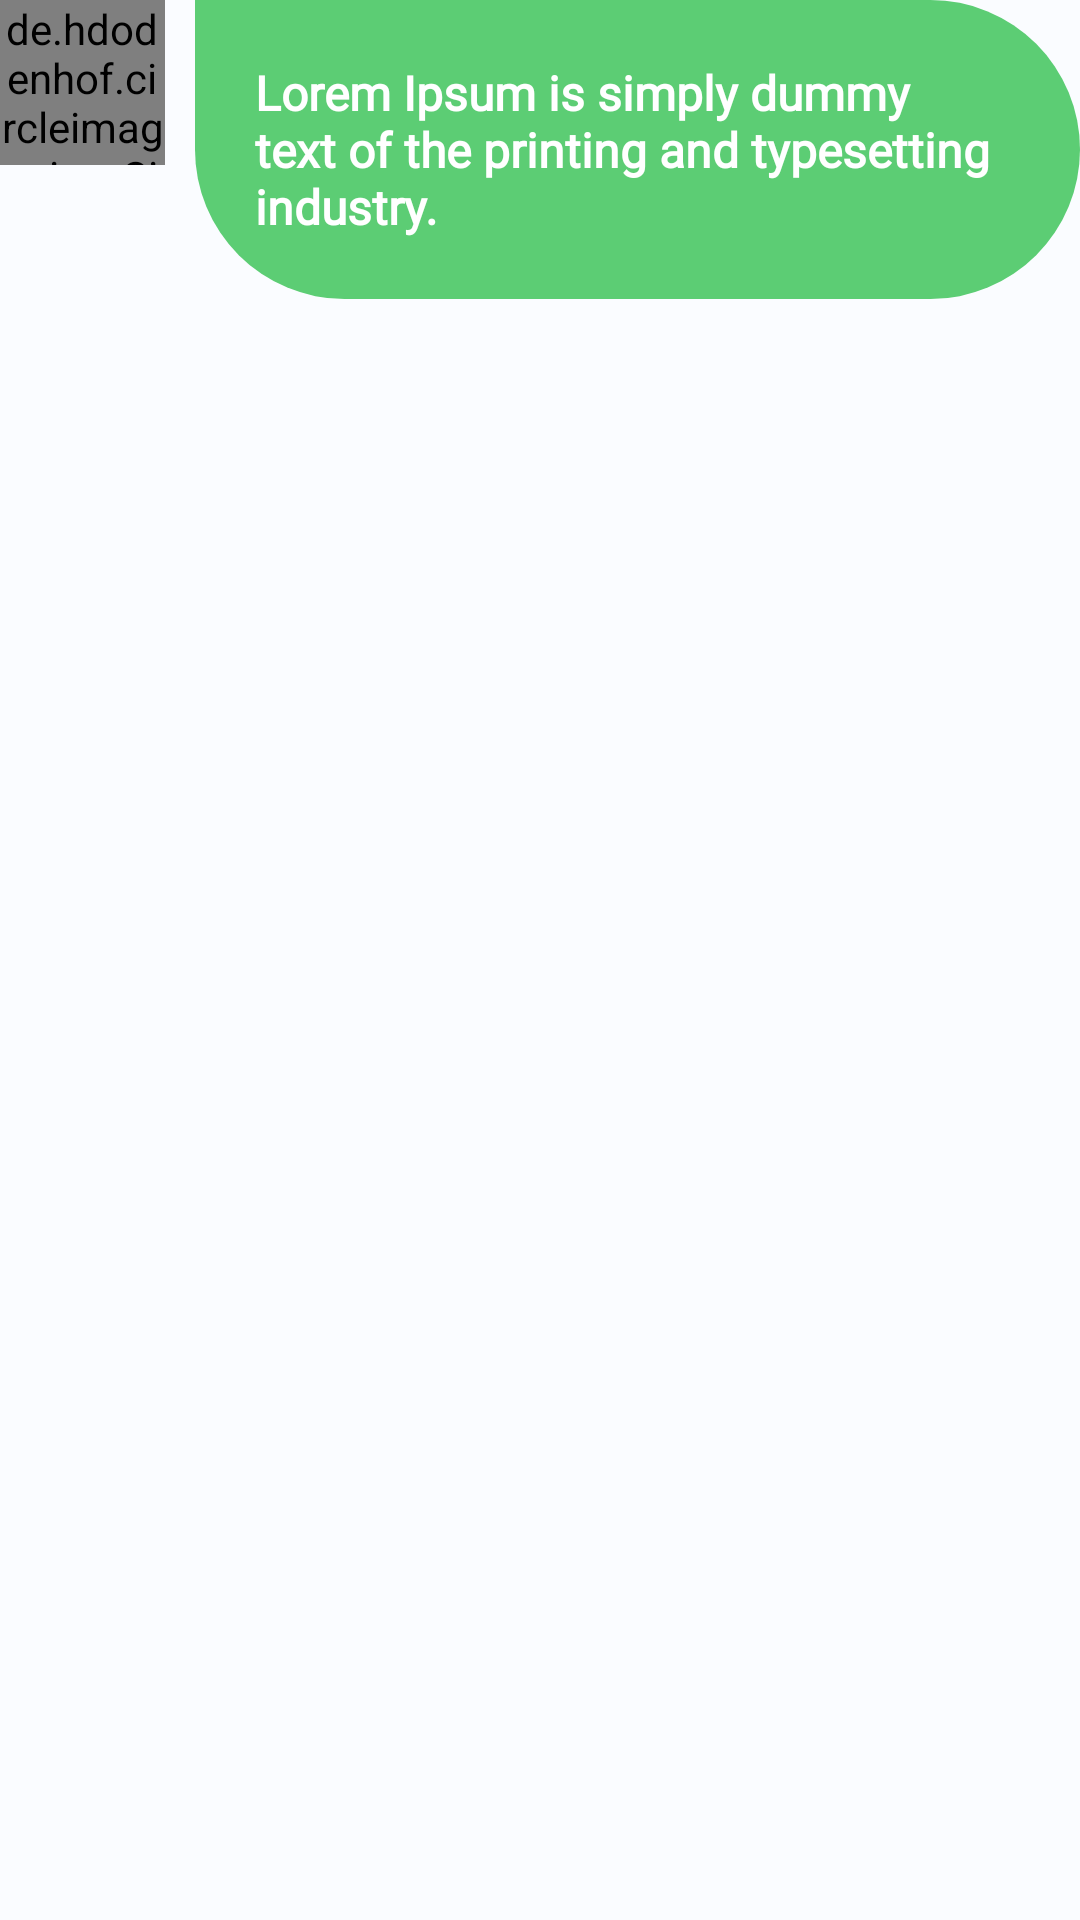

Here is an Android app screen rendered from its layout file. Give the layout XML and the strings, colors and styles it references.
<!-- AndroidManifest.xml: application theme Theme.Animalie -->
<!-- res/layout/receiver_bubble_chat.xml -->
<?xml version="1.0" encoding="utf-8"?>
<LinearLayout xmlns:android="http://schemas.android.com/apk/res/android"
    xmlns:app="http://schemas.android.com/apk/res-auto"
    xmlns:tools="http://schemas.android.com/tools"
    android:id="@+id/receiver_bubble"
    android:layout_width="match_parent"
    android:layout_height="wrap_content"
    android:layout_gravity="start"
    android:layout_marginLeft="10dp"
    android:layout_marginTop="20dp"
    android:layout_marginRight="10dp"
    android:gravity="start"
    android:orientation="horizontal">


    <de.hdodenhof.circleimageview.CircleImageView
        android:id="@+id/receiver_photo_profile"
        android:layout_width="55dp"
        android:layout_height="55dp"
        android:layout_marginRight="5dp"
        tools:src="@tools:sample/avatars" />

    <LinearLayout
        android:id="@+id/receiver_bubble_chat"
        android:layout_width="match_parent"
        android:layout_height="wrap_content"
        android:layout_marginLeft="5dp"
        android:background="@drawable/receiver_bubble_background"
        android:orientation="horizontal"
        android:padding="15dp">

        <TextView
            android:id="@+id/receiver_message"
            android:layout_width="match_parent"
            android:layout_height="wrap_content"
            android:fontFamily="@font/manrope_regular"
            android:padding="5dp"
            android:text="Lorem Ipsum is simply dummy text of the printing and typesetting industry."
            android:textAlignment="textStart"
            android:textColor="@color/design_default_color_background"
            android:textSize="16sp"
            android:textStyle="bold" />
    </LinearLayout>
</LinearLayout>
<!-- resources referenced by this layout -->
<resources>
  <!-- drawable receiver_bubble_background (drawable) -->
  <shape xmlns:android="http://schemas.android.com/apk/res/android"
      android:shape="rectangle">
  
      <solid android:color="@color/receiver_bubble_chat" />
  
      <corners
          android:bottomLeftRadius="50dp"
          android:topRightRadius="50dp"
          android:bottomRightRadius="50dp"/>
  
      <padding
          android:left="8dp"
          android:top="8dp"
          android:right="8dp"
          android:bottom="8dp" />
  
  </shape>
  <color name="receiver_bubble_chat">#5CCD74</color>
  <color name="md_theme_light_primary">#136D33</color>
  <color name="md_theme_light_onPrimary">#FFFFFF</color>
  <color name="md_theme_light_primaryContainer">#A0F6AD</color>
  <color name="md_theme_light_onPrimaryContainer">#00210A</color>
  <color name="md_theme_light_secondary">#006687</color>
  <color name="md_theme_light_onSecondary">#FFFFFF</color>
  <color name="md_theme_light_secondaryContainer">#C1E8FF</color>
  <color name="md_theme_light_onSecondaryContainer">#001E2B</color>
  <color name="md_theme_light_tertiary">#006E2D</color>
  <color name="md_theme_light_onTertiary">#FFFFFF</color>
  <color name="md_theme_light_tertiaryContainer">#89FA9C</color>
  <color name="md_theme_light_onTertiaryContainer">#002109</color>
  <color name="md_theme_light_error">#BA1A1A</color>
  <color name="md_theme_light_errorContainer">#FFDAD6</color>
  <color name="md_theme_light_onError">#FFFFFF</color>
  <color name="md_theme_light_onErrorContainer">#410002</color>
  <color name="md_theme_light_background">#FAFCFF</color>
  <color name="md_theme_light_onBackground">#001F2A</color>
  <color name="md_theme_light_surface">#FAFCFF</color>
  <color name="md_theme_light_onSurface">#001F2A</color>
  <color name="md_theme_light_surfaceVariant">#DDE5DA</color>
  <color name="md_theme_light_onSurfaceVariant">#414941</color>
  <color name="md_theme_light_outline">#727970</color>
  <color name="md_theme_light_inverseOnSurface">#E1F4FF</color>
  <color name="md_theme_light_inverseSurface">#003547</color>
  <color name="md_theme_light_inversePrimary">#85D993</color>
  <style name="WindowAnimationStyle">
          <item name="android:windowEnterAnimation">@android:anim/fade_in</item>
          <item name="android:windowExitAnimation">@android:anim/fade_out</item>
      </style>
</resources>
